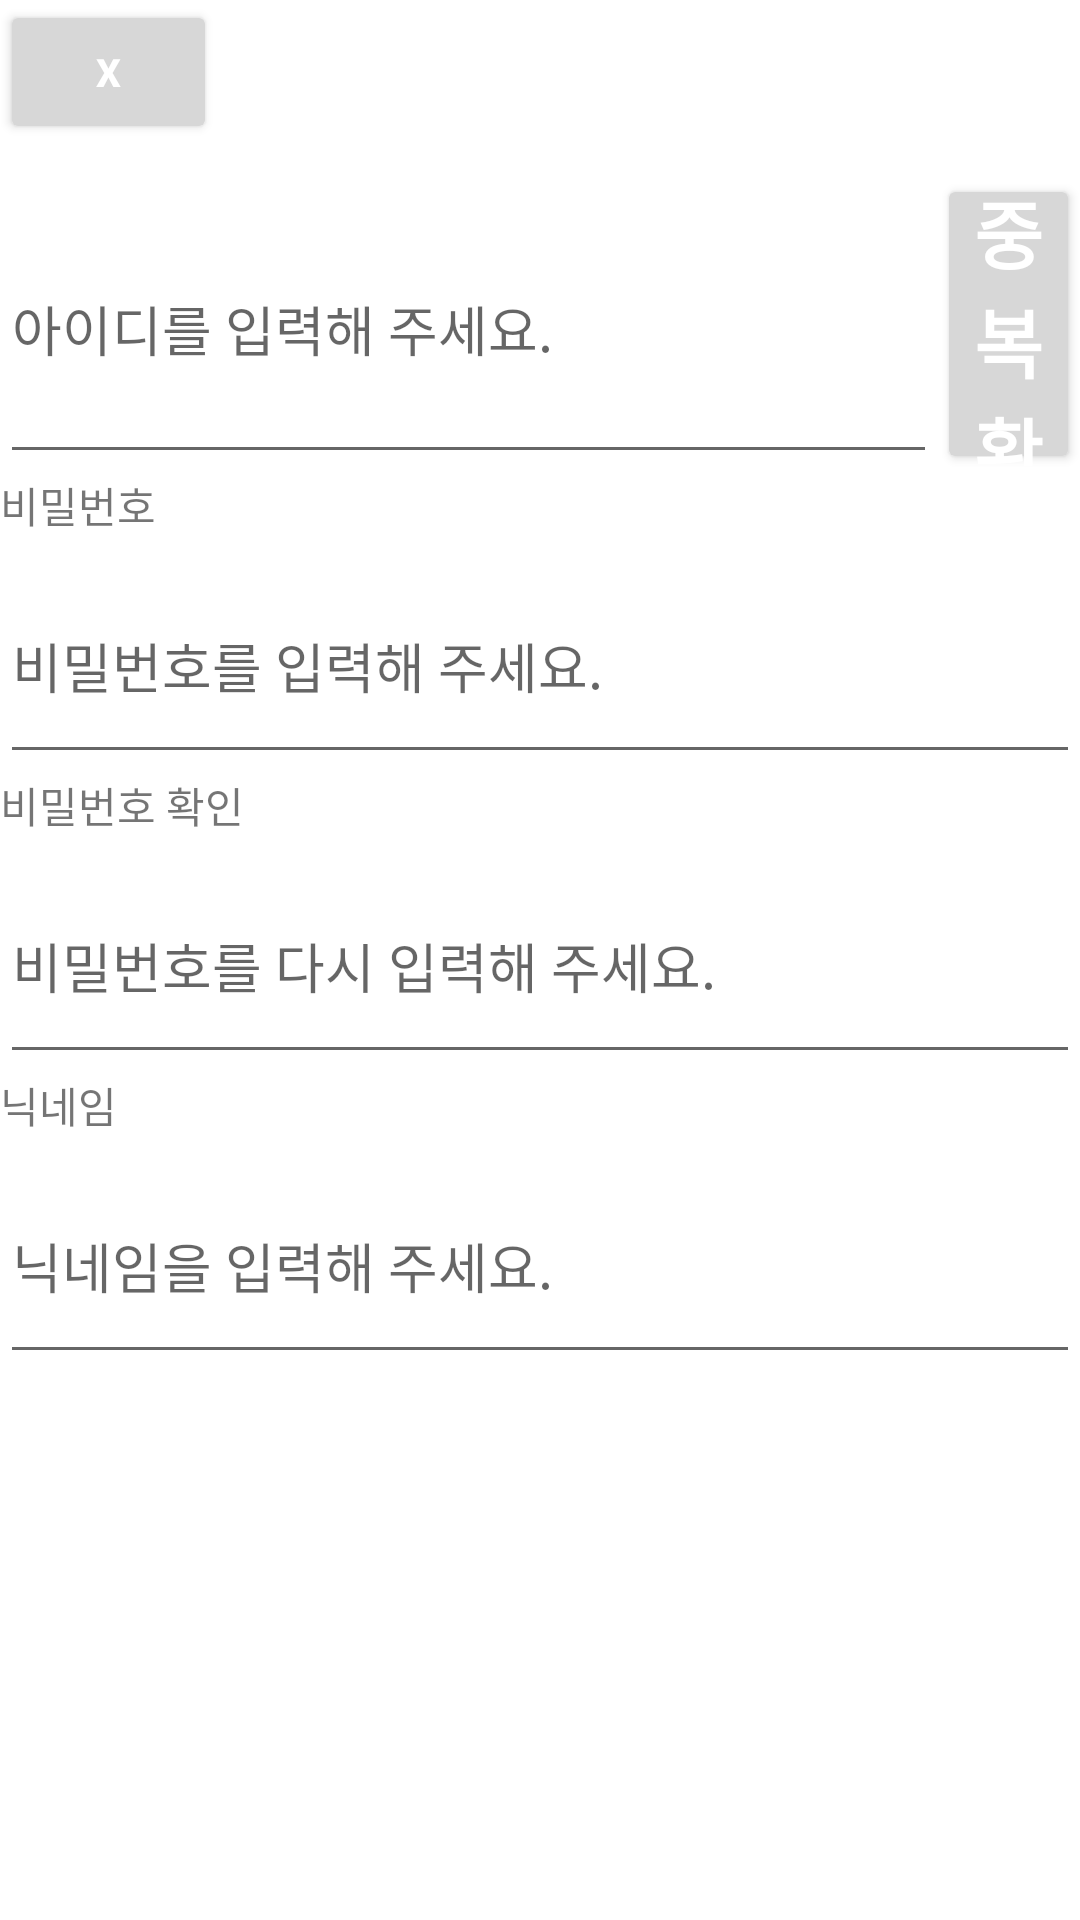

Write the Android layout XML for this screen, with the resource values it uses.
<!-- AndroidManifest.xml: application theme Theme.Exwrite -->
<!-- res/layout/join.xml -->
<?xml version="1.0" encoding="utf-8"?>
<LinearLayout xmlns:android="http://schemas.android.com/apk/res/android"
    xmlns:tools="http://schemas.android.com/tools"
    android:layout_width="match_parent"
    android:layout_height="match_parent"
    android:background="@color/white"
    android:orientation="vertical"
    >
    <LinearLayout
        android:layout_width="match_parent"
        android:layout_height="58dp"
        android:orientation="horizontal">

        <androidx.appcompat.widget.AppCompatButton
            android:id="@+id/btn_join_cancle"
            android:layout_width="15dp"
            android:layout_height="wrap_content"
            android:layout_gravity="left"
            android:layout_weight="1"
            android:backgroundTint="@color/etc_sky"
            android:padding="1dp"
            android:text="X"
            android:textColor="@color/white"
            android:textSize="13dp"
            android:textStyle="bold"/>
        <View
            android:id="@+id/view"
            android:layout_width="230dp"
            android:layout_height="match_parent"
            android:layout_weight="1"/>
    </LinearLayout>
    <LinearLayout
        android:layout_width="match_parent"
        android:layout_height="100dp"
        android:layout_gravity="end"
        android:orientation="vertical">
        <TextView
            android:id="@+id/tv_joinemail"
            android:layout_width="match_parent"
            android:layout_height="50dp"
            android:layout_weight="1"
            android:text="이메일"/>
        <LinearLayout
            android:layout_width="match_parent"
            android:layout_height="100dp"
            android:layout_gravity="end"
            android:orientation="horizontal">
        <EditText
            android:id="@+id/et_joinemail"
            android:layout_width="280dp"
            android:layout_height="100dp"
            android:layout_weight="1"
            android:hint="아이디를 입력해 주세요."/>
        <androidx.appcompat.widget.AppCompatButton
            android:id="@+id/btn_join_idck"
            android:layout_width="15dp"
            android:layout_height="match_parent"
            android:layout_gravity="left"
            android:layout_weight="1"
            android:backgroundTint="@color/etc_sky"
            android:padding="1dp"
            android:text="중복 확인"
            android:textColor="@color/white"
            android:textSize="25dp"
            android:textStyle="bold"/>
    </LinearLayout>
    </LinearLayout>
    <LinearLayout
        android:layout_width="match_parent"
        android:layout_height="100dp"
        android:layout_gravity="end"
        android:orientation="vertical">
        <TextView
            android:id="@+id/tv_joinpw"
            android:layout_width="match_parent"
            android:layout_height="50dp"
            android:layout_weight="1"
            android:text="비밀번호"/>
        <EditText
            android:id="@+id/et_joinpw"
            android:layout_width="match_parent"
            android:layout_height="100dp"
            android:layout_weight="1"
            android:inputType="textPassword"
            android:hint="비밀번호를 입력해 주세요."/>
    </LinearLayout>
    <LinearLayout
        android:layout_width="match_parent"
        android:layout_height="100dp"
        android:layout_gravity="end"
        android:orientation="vertical">
        <TextView
            android:id="@+id/tv_joinpwcheck"
            android:layout_width="match_parent"
            android:layout_height="50dp"
            android:layout_weight="1"
            android:text="비밀번호 확인"/>
        <EditText
            android:id="@+id/et_joinpwcheck"
            android:layout_width="match_parent"
            android:layout_height="100dp"
            android:layout_weight="1"
            android:inputType="textPassword"
            android:hint="비밀번호를 다시 입력해 주세요."/>
    </LinearLayout>
    <LinearLayout
        android:layout_width="match_parent"
        android:layout_height="100dp"
        android:layout_gravity="end"
        android:orientation="vertical">
        <TextView
            android:id="@+id/tv_nickname"
            android:layout_width="match_parent"
            android:layout_height="50dp"
            android:layout_weight="1"
            android:text="닉네임"/>
        <EditText
            android:id="@+id/et_nickname"
            android:layout_width="match_parent"
            android:layout_height="100dp"
            android:layout_weight="1"
            android:hint="닉네임을 입력해 주세요."/>
    </LinearLayout>
    <LinearLayout
        android:layout_width="match_parent"
        android:layout_height="300dp"
        android:layout_gravity="end"
        android:orientation="vertical">
    </LinearLayout>

    <LinearLayout
        android:layout_width="match_parent"
        android:layout_height="match_parent"
        android:layout_gravity="end"
        android:orientation="vertical">
        <androidx.appcompat.widget.AppCompatButton
            android:id="@+id/btn_join"
            android:layout_width="match_parent"
            android:layout_height="wrap_content"
            android:layout_gravity="right"
            android:layout_weight="1"
            android:padding="5dp"
            android:text="회원가입"
            android:textSize="20dp"
            android:textColor="@color/loading_blue"
            android:textStyle="bold" />

    </LinearLayout>
</LinearLayout>
<!-- resources referenced by this layout -->
<resources>
  <color name="etc_sky">#D7D7D7</color>
  <color name="loading_blue">#78A0C8</color>
  <color name="white">#FFFFFFFF</color>
  <style name="Theme.Exwrite" parent="Theme.MaterialComponents.DayNight.NoActionBar">
          
          <item name="colorPrimary">@color/purple_500</item>
          <item name="colorPrimaryVariant">@color/purple_700</item>
          <item name="colorOnPrimary">@color/white</item>
          
          <item name="colorSecondary">@color/teal_200</item>
          <item name="colorSecondaryVariant">@color/teal_700</item>
          <item name="colorOnSecondary">@color/black</item>
          
          <item name="android:statusBarColor" tools:targetApi="l">?attr/colorPrimaryVariant</item>
          <item name="bottomSheetDialogTheme">@style/AppBottomSheetDialogTheme</item>
      </style>
  <color name="purple_500">#FF6200EE</color>
  <color name="purple_700">#FF3700B3</color>
  <color name="teal_200">#FF03DAC5</color>
  <color name="teal_700">#FF018786</color>
  <color name="black">#FF000000</color>
  <style name="AppBottomSheetDialogTheme" parent="Theme.Design.Light.BottomSheetDialog">
          <item name="bottomSheetStyle">@style/AppModalStyle</item>
      </style>
  <style name="AppModalStyle" parent="Widget.Design.BottomSheet.Modal">
          <item name="android:background">@drawable/radius</item>
      </style>
</resources>
